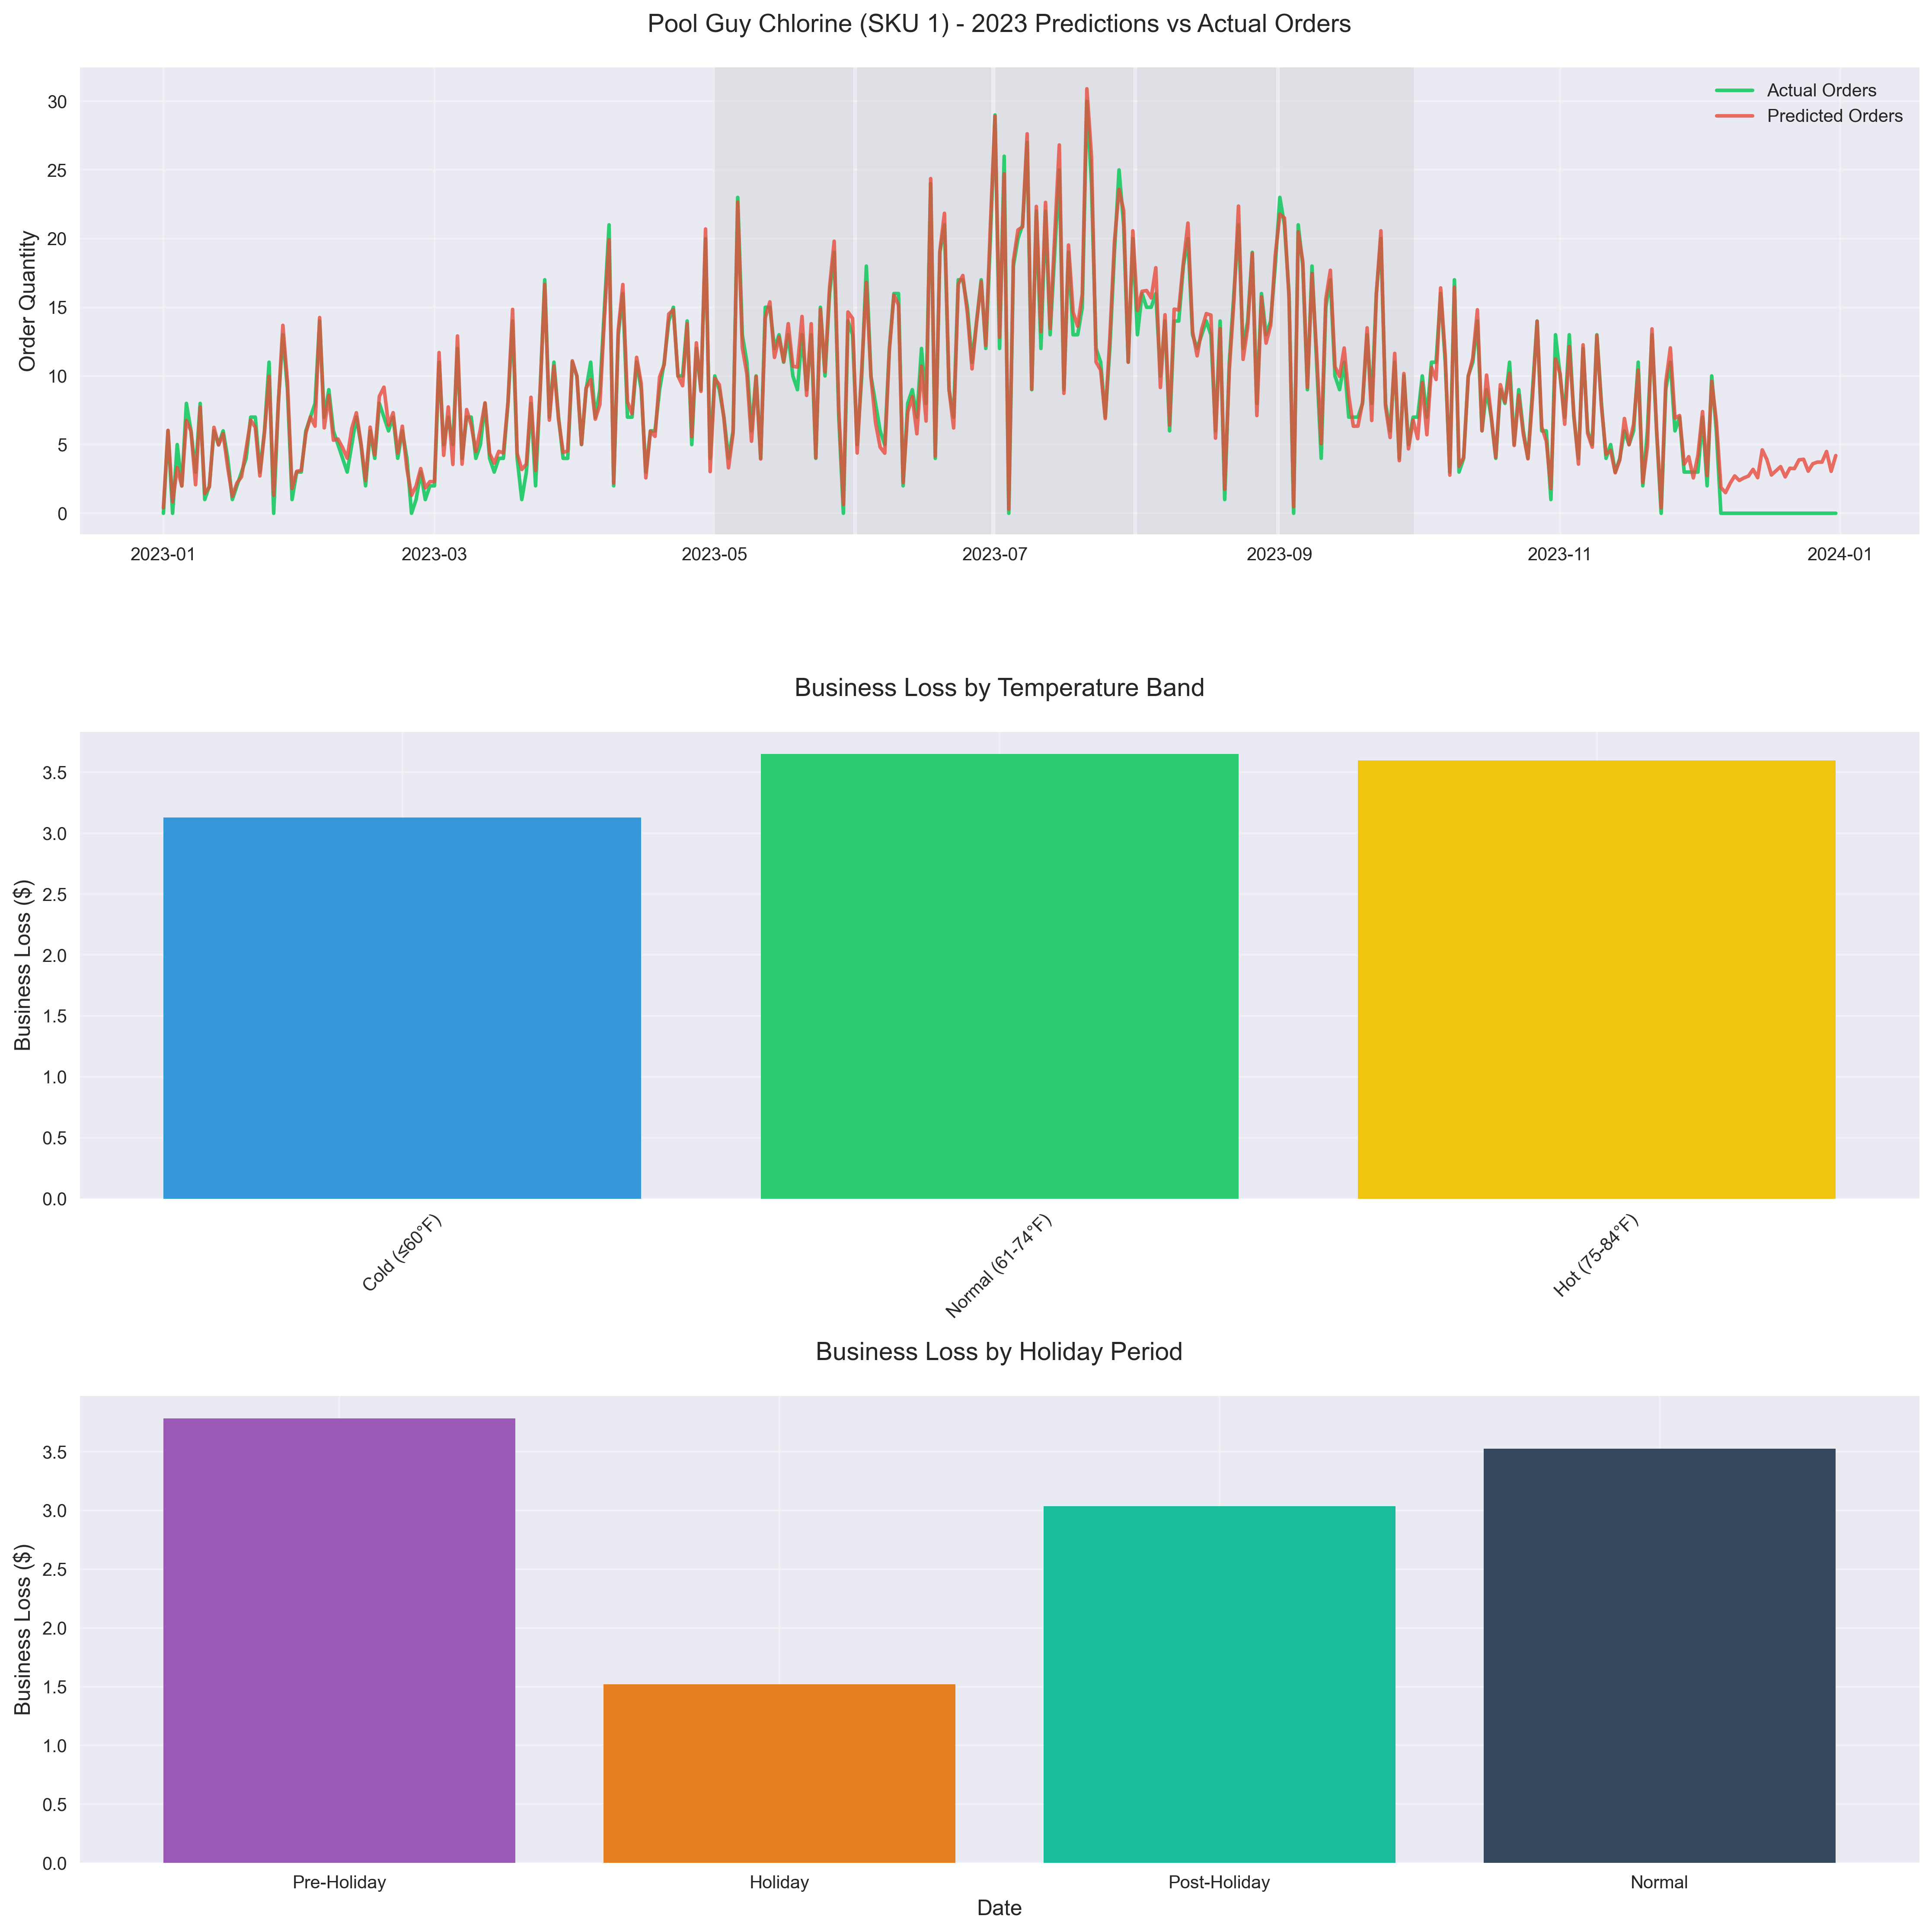

The table this chart was drawn from, first rows:
Date, Actual_Quantity, Predicted_Quantity, Temperature, Temperature_Band, Holiday_Period, Is_Peak_Season, Is_Holiday, Prediction_Error, Business_Loss
2023-01-01, 0.0, 0.4085, 49.6, Cold (≤60°F), Holiday, False, True, 0.4085, 0.727
2023-01-02, 6.0, 6.037, 49.6, Cold (≤60°F), Holiday, False, True, 0.03681, 0.06552
2023-01-03, 0.0, 0.8299, 49.6, Cold (≤60°F), Post-Holiday, False, False, 0.8299, 1.477
2023-01-04, 5.0, 3.322, 57.2, Cold (≤60°F), Post-Holiday, False, False, -1.678, 19.36
2023-01-05, 2.0, 1.984, 54.5, Cold (≤60°F), Post-Holiday, False, False, -0.01579, 0.1822
2023-01-06, 8.0, 6.758, 51.7, Cold (≤60°F), Normal, False, False, -1.242, 14.34
2023-01-07, 6.0, 5.999, 53.8, Cold (≤60°F), Normal, False, False, -0.001305, 0.01506
2023-01-08, 3.0, 2.078, 53.5, Cold (≤60°F), Normal, False, False, -0.9218, 10.64
2023-01-09, 8.0, 7.736, 54.2, Cold (≤60°F), Normal, False, False, -0.2638, 3.044
2023-01-10, 1.0, 1.433, 53.3, Cold (≤60°F), Normal, False, False, 0.4332, 0.7711
2023-01-11, 2.0, 1.919, 50.7, Cold (≤60°F), Normal, False, False, -0.0808, 0.9324
2023-01-12, 6.0, 6.256, 58.2, Cold (≤60°F), Normal, False, False, 0.256, 0.4556
2023-01-13, 5.0, 4.972, 54.9, Cold (≤60°F), Pre-Holiday, False, False, -0.02826, 0.3261
2023-01-14, 6.0, 5.8, 51.2, Cold (≤60°F), Pre-Holiday, False, False, -0.2004, 2.313
2023-01-15, 4.0, 3.339, 53.1, Cold (≤60°F), Pre-Holiday, False, False, -0.6614, 7.632
2023-01-16, 1.0, 1.23, 51.9, Cold (≤60°F), Holiday, False, True, 0.2304, 0.4102
2023-01-17, 2.0, 2.203, 49.3, Cold (≤60°F), Post-Holiday, False, False, 0.203, 0.3613
2023-01-18, 3.0, 2.654, 47.4, Cold (≤60°F), Post-Holiday, False, False, -0.3462, 3.995
2023-01-19, 4.0, 4.679, 47.7, Cold (≤60°F), Post-Holiday, False, False, 0.6794, 1.209
2023-01-20, 7.0, 6.779, 48.5, Cold (≤60°F), Normal, False, False, -0.2213, 2.554
2023-01-21, 7.0, 6.259, 49.9, Cold (≤60°F), Normal, False, False, -0.7414, 8.556
2023-01-22, 3.0, 2.721, 47.4, Cold (≤60°F), Normal, False, False, -0.2794, 3.225
2023-01-23, 6.0, 5.894, 52.3, Cold (≤60°F), Normal, False, False, -0.1058, 1.221
2023-01-24, 11.0, 9.984, 50.8, Cold (≤60°F), Normal, False, False, -1.016, 11.73
2023-01-25, 0.0, 1.303, 50.8, Cold (≤60°F), Normal, False, False, 1.303, 2.319
2023-01-26, 8.0, 7.848, 56.0, Cold (≤60°F), Normal, False, False, -0.152, 1.755
2023-01-27, 13.0, 13.68, 53.0, Cold (≤60°F), Normal, False, False, 0.683, 1.216
2023-01-28, 9.0, 9.511, 50.1, Cold (≤60°F), Normal, False, False, 0.5109, 0.9094
2023-01-29, 1.0, 1.797, 49.2, Cold (≤60°F), Normal, False, False, 0.7973, 1.419
2023-01-30, 3.0, 3.051, 47.8, Cold (≤60°F), Normal, False, False, 0.05124, 0.09121
2023-01-31, 3.0, 3.124, 51.0, Cold (≤60°F), Normal, False, False, 0.124, 0.2207
2023-02-01, 6.0, 5.82, 52.2, Cold (≤60°F), Normal, False, False, -0.1796, 2.072
2023-02-02, 7.0, 7.022, 53.0, Cold (≤60°F), Normal, False, False, 0.02225, 0.03961
2023-02-03, 8.0, 6.344, 54.8, Cold (≤60°F), Normal, False, False, -1.656, 19.11
2023-02-04, 14.0, 14.25, 54.6, Cold (≤60°F), Normal, False, False, 0.2508, 0.4464
2023-02-05, 7.0, 6.22, 51.2, Cold (≤60°F), Normal, False, False, -0.7805, 9.007
2023-02-06, 9.0, 8.58, 53.7, Cold (≤60°F), Normal, False, False, -0.4197, 4.843
2023-02-07, 6.0, 5.322, 54.7, Cold (≤60°F), Normal, False, False, -0.6777, 7.821
2023-02-08, 5.0, 5.405, 56.2, Cold (≤60°F), Normal, False, False, 0.4048, 0.7206
2023-02-09, 4.0, 4.775, 61.6, Normal (61-74°F), Normal, False, False, 0.775, 1.38
2023-02-10, 3.0, 4.013, 62.1, Normal (61-74°F), Normal, False, False, 1.013, 1.804
2023-02-11, 5.0, 6.183, 51.4, Cold (≤60°F), Normal, False, False, 1.183, 2.106
2023-02-12, 7.0, 7.317, 48.1, Cold (≤60°F), Normal, False, False, 0.3167, 0.5637
2023-02-13, 5.0, 5.101, 49.9, Cold (≤60°F), Normal, False, False, 0.1012, 0.1801
2023-02-14, 2.0, 2.389, 49.1, Cold (≤60°F), Normal, False, False, 0.3893, 0.6929
2023-02-15, 6.0, 6.269, 45.9, Cold (≤60°F), Normal, False, False, 0.2691, 0.4791
2023-02-16, 4.0, 4.25, 48.5, Cold (≤60°F), Normal, False, False, 0.2502, 0.4454
2023-02-17, 8.0, 8.515, 51.8, Cold (≤60°F), Pre-Holiday, False, False, 0.5151, 0.9169
2023-02-18, 7.0, 9.181, 52.8, Cold (≤60°F), Pre-Holiday, False, False, 2.181, 3.883
2023-02-19, 6.0, 6.419, 51.3, Cold (≤60°F), Pre-Holiday, False, False, 0.4195, 0.7467
2023-02-20, 7.0, 7.324, 55.4, Cold (≤60°F), Holiday, False, True, 0.3237, 0.5761
2023-02-21, 4.0, 4.375, 52.6, Cold (≤60°F), Post-Holiday, False, False, 0.3754, 0.6683
2023-02-22, 6.0, 6.34, 47.8, Cold (≤60°F), Post-Holiday, False, False, 0.3398, 0.6048
2023-02-23, 4.0, 3.233, 44.8, Cold (≤60°F), Post-Holiday, False, False, -0.7675, 8.857
2023-02-24, 0.0, 1.305, 44.8, Cold (≤60°F), Normal, False, False, 1.305, 2.324
2023-02-25, 1.0, 1.991, 45.9, Cold (≤60°F), Normal, False, False, 0.9915, 1.765
2023-02-26, 3.0, 3.256, 44.5, Cold (≤60°F), Normal, False, False, 0.2556, 0.455
2023-02-27, 1.0, 1.848, 46.8, Cold (≤60°F), Normal, False, False, 0.8479, 1.509
2023-02-28, 2.0, 2.303, 48.6, Cold (≤60°F), Normal, False, False, 0.3029, 0.5392
2023-03-01, 2.0, 2.308, 47.0, Cold (≤60°F), Normal, False, False, 0.3078, 0.5479
... 305 more rows
